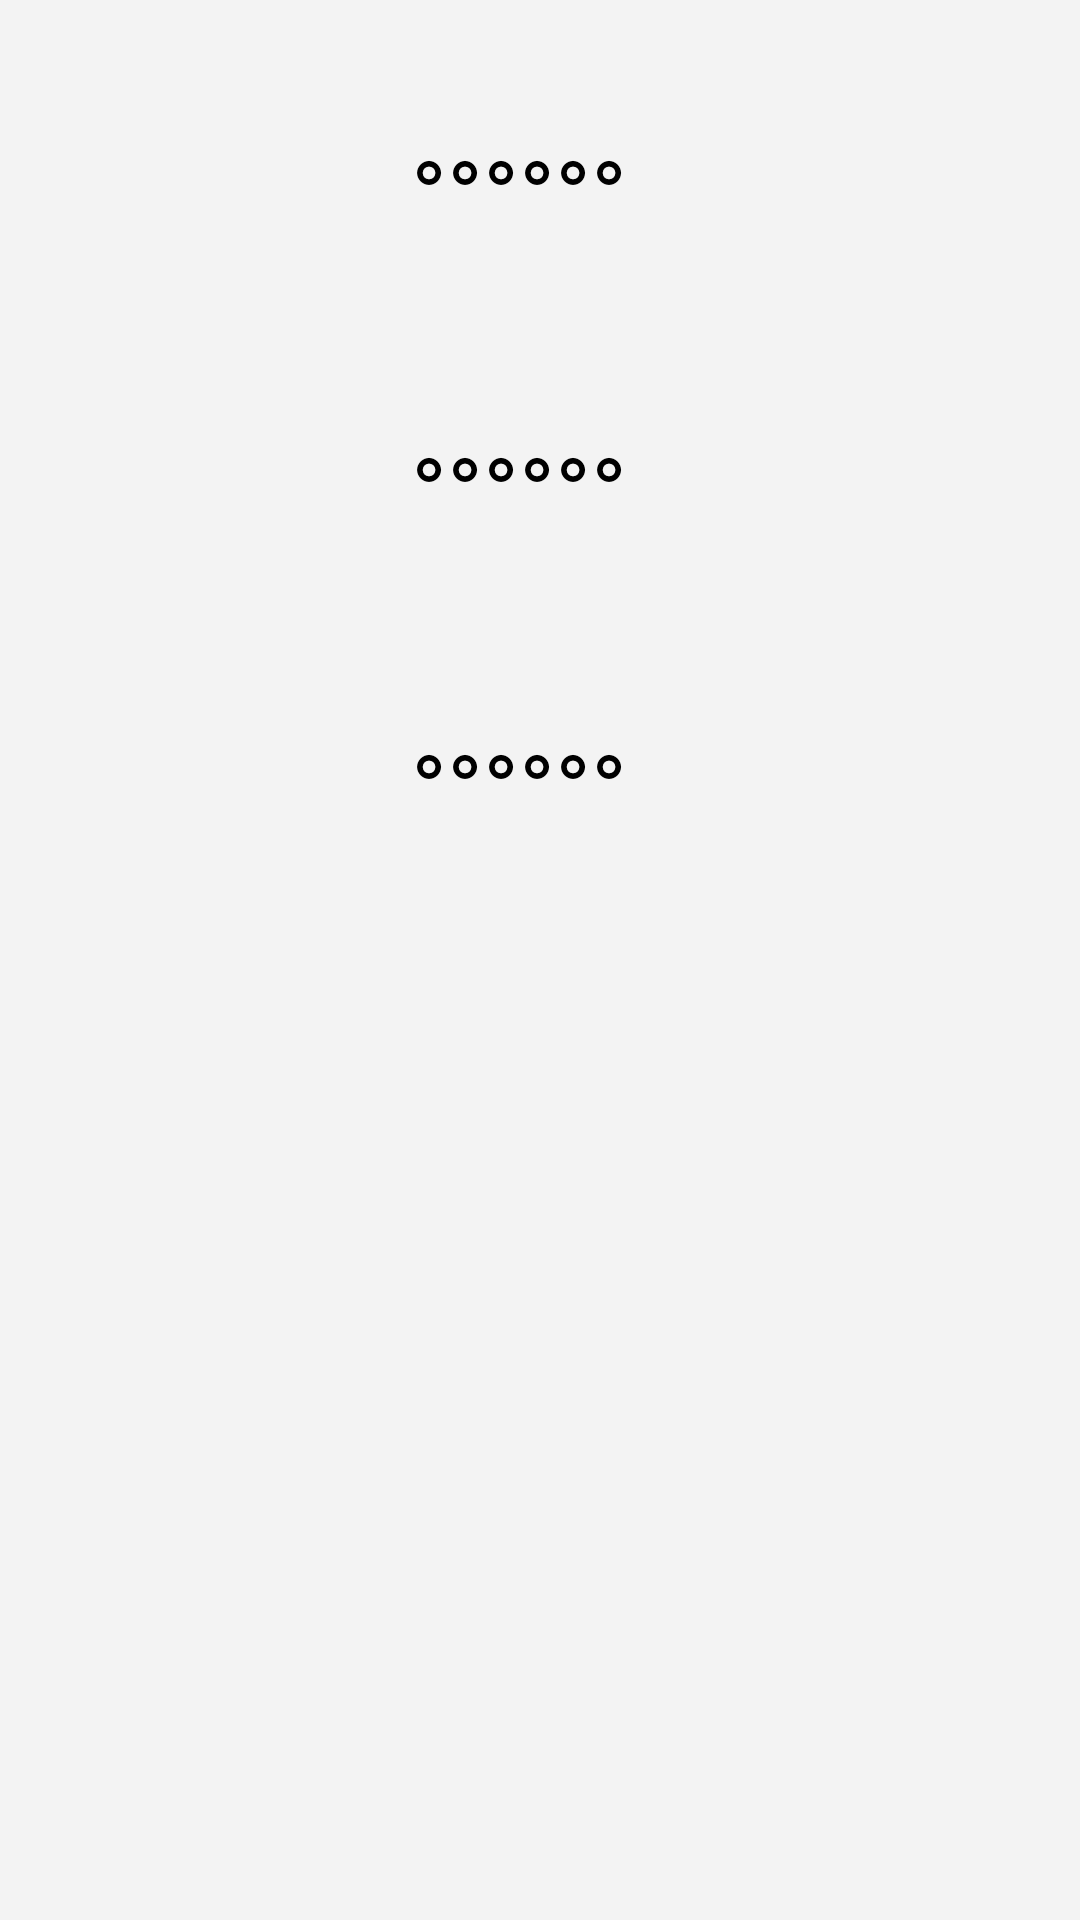

Produce the Android XML layout that renders to this screen, including the resource entries it uses.
<!-- AndroidManifest.xml: application theme AppTheme -->
<!-- res/layout/activity_anim_loading.xml -->
<?xml version="1.0" encoding="utf-8"?>
<LinearLayout xmlns:android="http://schemas.android.com/apk/res/android"
    xmlns:tools="http://schemas.android.com/tools"
    android:layout_width="match_parent"
    android:orientation="vertical"
    android:layout_height="match_parent"
    android:paddingBottom="@dimen/activity_vertical_margin"
    android:paddingLeft="@dimen/activity_horizontal_margin"
    android:paddingRight="@dimen/activity_horizontal_margin"
    android:paddingTop="@dimen/activity_vertical_margin"
    tools:context=".test.AnimLoadingActivity">

    <TextView
        android:id="@+id/tv_anim_loading_1"
        android:layout_width="match_parent"
        android:layout_height="wrap_content"
        android:gravity="center"
        android:padding="32dp"
        android:text="。。。。。。"
        android:textSize="24dp"
        android:textStyle="bold" />
    <TextView
        android:id="@+id/tv_anim_loading_2"
        android:layout_width="match_parent"
        android:layout_height="wrap_content"
        android:gravity="center"
        android:padding="32dp"
        android:text="。。。。。。"
        android:textSize="24dp"
        android:textStyle="bold" />
    <TextView
        android:id="@+id/tv_anim_loading_3"
        android:layout_width="match_parent"
        android:layout_height="wrap_content"
        android:gravity="center"
        android:padding="32dp"
        android:text="。。。。。。"
        android:textSize="24dp"
        android:textStyle="bold" />

</LinearLayout>
<!-- resources referenced by this layout -->
<resources>
  <style name="AppTheme" parent="Theme.AppCompat.Light">
          
  
          <item name="windowActionBar">false</item>
          <item name="windowNoTitle">true</item>
          <item name="android:windowBackground">@color/main_bg</item>
          <item name="android:textColor">@color/main_font</item>
  
          <item name="colorPrimary">@color/colorPrimary</item>
          <item name="colorPrimaryDark">@color/colorPrimaryDark</item>
          <item name="colorAccent">@color/colorAccent</item>
      </style>
  <color name="main_bg">#f3f3f3</color>
  <color name="main_font">#000000</color>
  <color name="colorPrimary">#000000</color>
  <color name="colorPrimaryDark">#000000</color>
  <color name="colorAccent">#000000</color>
</resources>
